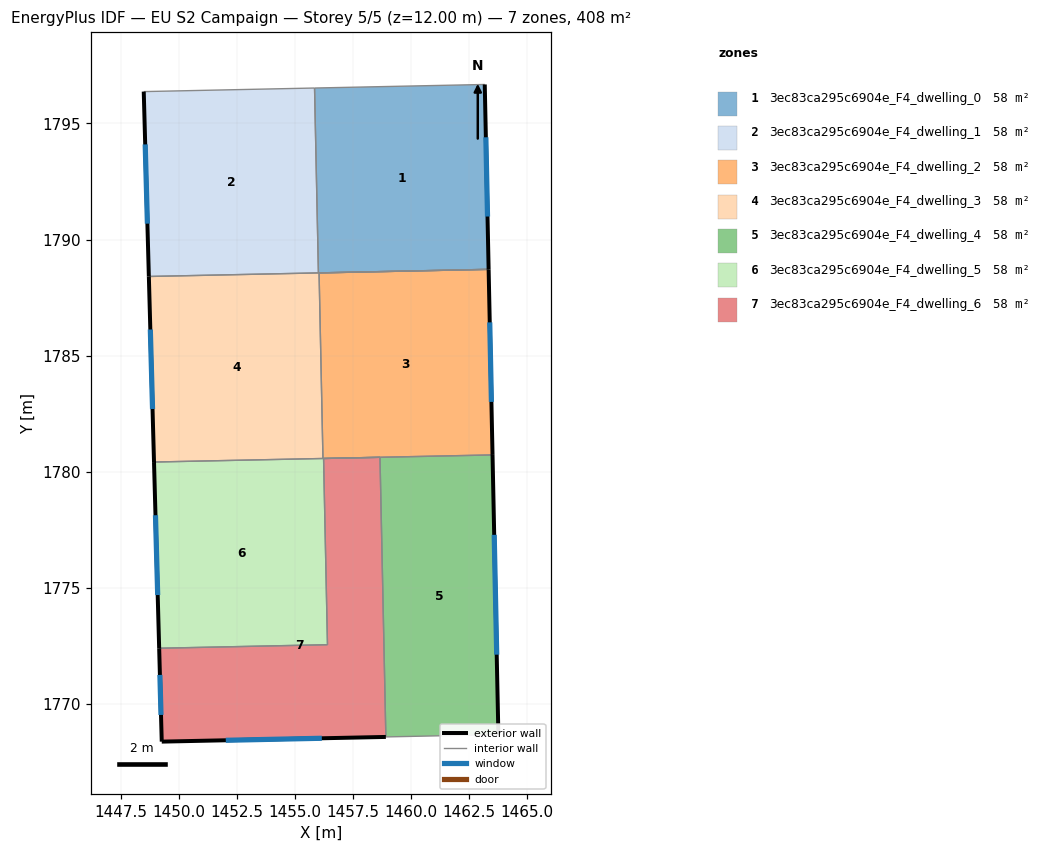
=== STOREY PLAN SPEC (per zone: floor XY polygon, exterior-wall plan segments, windows/doors) ===
zone 1: 3ec83ca295c6904e_F4_dwelling_0  (58.3 m²)
  floor: (1463.17, 1796.67) (1463.34, 1788.72) (1456.01, 1788.56) (1455.84, 1796.52)
  exterior wall: (1463.34, 1788.72) – (1463.17, 1796.67)  [8.0 m]
    window: (1463.29, 1790.99) – (1463.22, 1794.40)  [4.4 m²]
  interior walls: 3
zone 2: 3ec83ca295c6904e_F4_dwelling_1  (58.3 m²)
  floor: (1455.84, 1796.52) (1456.01, 1788.56) (1448.71, 1788.41) (1448.49, 1796.37)
  exterior wall: (1448.49, 1796.37) – (1448.71, 1788.41)  [8.0 m]
    window: (1448.55, 1794.09) – (1448.65, 1790.68)  [4.4 m²]
  interior walls: 3
zone 3: 3ec83ca295c6904e_F4_dwelling_2  (58.3 m²)
  floor: (1463.34, 1788.72) (1463.51, 1780.73) (1456.21, 1780.57) (1456.04, 1788.56)
  exterior wall: (1463.51, 1780.73) – (1463.34, 1788.72)  [8.0 m]
    window: (1463.46, 1783.01) – (1463.39, 1786.43)  [4.4 m²]
  interior walls: 4
zone 4: 3ec83ca295c6904e_F4_dwelling_3  (58.3 m²)
  floor: (1456.04, 1788.56) (1456.21, 1780.57) (1448.93, 1780.42) (1448.71, 1788.41)
  exterior wall: (1448.71, 1788.41) – (1448.93, 1780.42)  [8.0 m]
    window: (1448.77, 1786.13) – (1448.87, 1782.70)  [4.4 m²]
  interior walls: 5
zone 5: 3ec83ca295c6904e_F4_dwelling_4  (58.3 m²)
  floor: (1463.51, 1780.73) (1463.76, 1768.69) (1458.91, 1768.59) (1458.66, 1780.62)
  exterior wall: (1463.76, 1768.69) – (1463.51, 1780.73)  [12.0 m]
    window: (1463.69, 1772.13) – (1463.58, 1777.29)  [6.6 m²]
  interior walls: 3
zone 6: 3ec83ca295c6904e_F4_dwelling_5  (58.3 m²)
  floor: (1456.23, 1780.57) (1456.40, 1772.56) (1449.16, 1772.41) (1448.93, 1780.42)
  exterior wall: (1448.93, 1780.42) – (1449.16, 1772.41)  [8.0 m]
    window: (1449.00, 1778.13) – (1449.09, 1774.70)  [4.4 m²]
  interior walls: 5
zone 7: 3ec83ca295c6904e_F4_dwelling_6  (58.3 m²)
  floor: (1458.66, 1780.62) (1458.91, 1768.59) (1449.27, 1768.38) (1449.16, 1772.41) (1456.40, 1772.56) (1456.23, 1780.57)
  exterior wall: (1449.27, 1768.38) – (1458.91, 1768.59)  [9.7 m]
    window: (1452.02, 1768.44) – (1456.16, 1768.53)  [5.3 m²]
  exterior wall: (1449.16, 1772.41) – (1449.27, 1768.38)  [4.0 m]
    window: (1449.19, 1771.26) – (1449.23, 1769.53)  [2.2 m²]
  interior walls: 4

=== DERIVED (storey summary) ===
Building: EU S2 Campaign
Storey: 5 of 5  (floor level z = 12.00 m)
Storey gross floor area: 408.4 m²
Zones on this storey: 7
  - 3ec83ca295c6904e_F4_dwelling_0: floor 58.3 m²; exterior wall 8.0 m (23.9 m²); 1 window(s) 4.4 m²; WWR 18.4%
  - 3ec83ca295c6904e_F4_dwelling_1: floor 58.3 m²; exterior wall 8.0 m (23.9 m²); 1 window(s) 4.4 m²; WWR 18.4%
  - 3ec83ca295c6904e_F4_dwelling_2: floor 58.3 m²; exterior wall 8.0 m (24.0 m²); 1 window(s) 4.4 m²; WWR 18.4%
  - 3ec83ca295c6904e_F4_dwelling_3: floor 58.3 m²; exterior wall 8.0 m (24.0 m²); 1 window(s) 4.4 m²; WWR 18.4%
  - 3ec83ca295c6904e_F4_dwelling_4: floor 58.3 m²; exterior wall 12.0 m (36.1 m²); 1 window(s) 6.6 m²; WWR 18.4%
  - 3ec83ca295c6904e_F4_dwelling_5: floor 58.3 m²; exterior wall 8.0 m (24.1 m²); 1 window(s) 4.4 m²; WWR 18.4%
  - 3ec83ca295c6904e_F4_dwelling_6: floor 58.3 m²; exterior wall 13.7 m (41.0 m²); 2 window(s) 7.5 m²; WWR 18.4%
Zone adjacency (shared interzone walls):
  - 3ec83ca295c6904e_F4_dwelling_0 ↔ 3ec83ca295c6904e_F4_dwelling_1
  - 3ec83ca295c6904e_F4_dwelling_0 ↔ 3ec83ca295c6904e_F4_dwelling_3
  - 3ec83ca295c6904e_F4_dwelling_1 ↔ 3ec83ca295c6904e_F4_dwelling_3
  - 3ec83ca295c6904e_F4_dwelling_2 ↔ 3ec83ca295c6904e_F4_dwelling_3
  - 3ec83ca295c6904e_F4_dwelling_2 ↔ 3ec83ca295c6904e_F4_dwelling_4
  - 3ec83ca295c6904e_F4_dwelling_2 ↔ 3ec83ca295c6904e_F4_dwelling_5
  - 3ec83ca295c6904e_F4_dwelling_3 ↔ 3ec83ca295c6904e_F4_dwelling_5
  - 3ec83ca295c6904e_F4_dwelling_4 ↔ 3ec83ca295c6904e_F4_dwelling_6
  - 3ec83ca295c6904e_F4_dwelling_5 ↔ 3ec83ca295c6904e_F4_dwelling_6